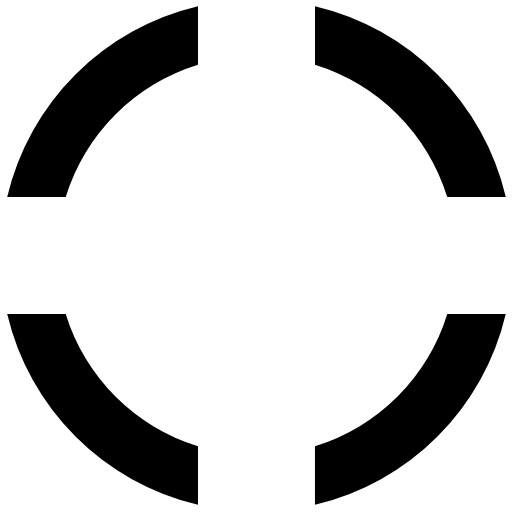
t = 0.00 s
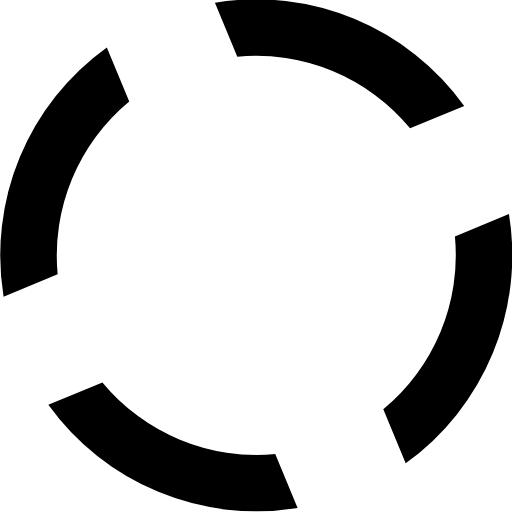
t = 0.20 s
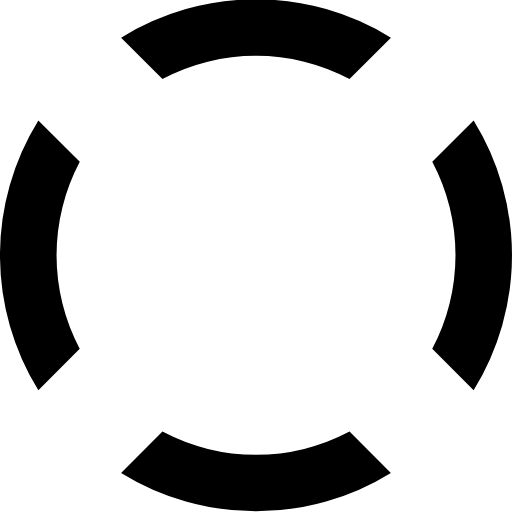
t = 0.40 s
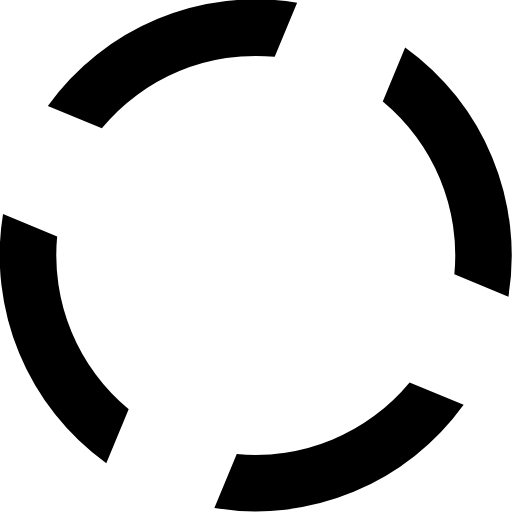
t = 0.60 s

The animated SVG that drew these frames (rendered in a browser with its animation timeline set to each time). Animation: 1 SMIL element (animateTransform=1); one cycle of 0.80 s, repeats indefinitely.

<?xml version="1.0" encoding="UTF-8" standalone="no"?><svg xmlns:svg="http://www.w3.org/2000/svg" xmlns="http://www.w3.org/2000/svg" xmlns:xlink="http://www.w3.org/1999/xlink" version="1.0" width="256px" height="256px" viewBox="0 0 128 128" xml:space="preserve"><g><path d="M78.75 16.18V1.56a64.1 64.1 0 0 1 47.7 47.7H111.8a49.98 49.98 0 0 0-33.07-33.08zM16.43 49.25H1.8a64.1 64.1 0 0 1 47.7-47.7V16.2a49.98 49.98 0 0 0-33.07 33.07zm33.07 62.32v14.62A64.1 64.1 0 0 1 1.8 78.5h14.63a49.98 49.98 0 0 0 33.07 33.07zm62.32-33.07h14.62a64.1 64.1 0 0 1-47.7 47.7v-14.63a49.98 49.98 0 0 0 33.08-33.07z" fill="#000"/><animateTransform attributeName="transform" type="rotate" from="0 64 64" to="-90 64 64" dur="800ms" repeatCount="indefinite"></animateTransform></g></svg>